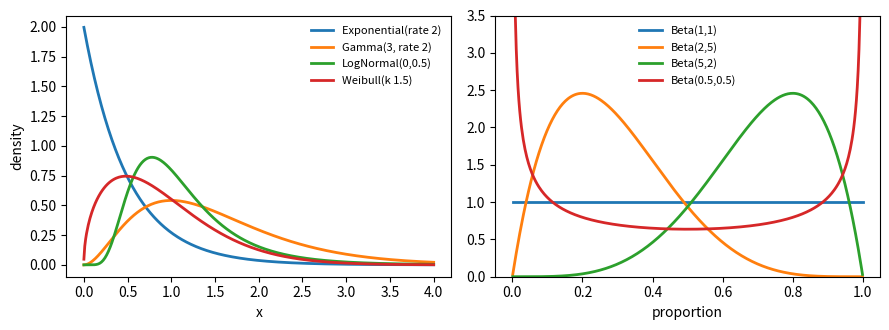

Reproduce this figure in Python.
# DEP 803 -- Chapter 5: Common Distributions in Data Science and Econometrics
# Densities and moments of common continuous distributions with scipy.stats
# (c) 2026 Stephen E. Moore. MIT Licence.
import numpy as np
import matplotlib.pyplot as plt
from scipy import stats

dists = {
    "Uniform(0,1)": stats.uniform(0, 1),
    "Normal(0,1)": stats.norm(0, 1),
    "Exponential(rate 2)": stats.expon(scale=1 / 2),
    "Gamma(3, rate 2)": stats.gamma(a=3, scale=1 / 2),
    "Beta(2,5)": stats.beta(2, 5),
    "LogNormal(0,0.5)": stats.lognorm(s=0.5, scale=1.0),
    "Pareto(alpha 3)": stats.pareto(b=3),
    "Weibull(k 1.5)": stats.weibull_min(c=1.5),
}
print(f"{'distribution':21s}{'mean':>8s}{'var':>8s}{'skew':>8s}{'median':>8s}")
for name, d in dists.items():
    mean, var, skew = d.stats(moments="mvs")
    print(f"{name:21s}{float(mean):8.3f}{float(var):8.3f}"
          f"{float(skew):8.3f}{d.median():8.3f}")

fig, axes = plt.subplots(1, 2, figsize=(9, 3.4))
x = np.linspace(0.001, 4, 400)
for name in ["Exponential(rate 2)", "Gamma(3, rate 2)", "LogNormal(0,0.5)",
             "Weibull(k 1.5)"]:
    axes[0].plot(x, dists[name].pdf(x), lw=2, label=name)
axes[0].set_xlabel("x")
axes[0].set_ylabel("density")
axes[0].legend(frameon=False, fontsize=8)
u = np.linspace(0.001, 0.999, 400)
for a, b in [(1, 1), (2, 5), (5, 2), (0.5, 0.5)]:
    axes[1].plot(u, stats.beta(a, b).pdf(u), lw=2, label=f"Beta({a},{b})")
axes[1].set_xlabel("proportion")
axes[1].set_ylim(0, 3.5)
axes[1].legend(frameon=False, fontsize=8)
fig.tight_layout()
plt.savefig("ch05_continuous_pdfs.pdf", bbox_inches="tight")
